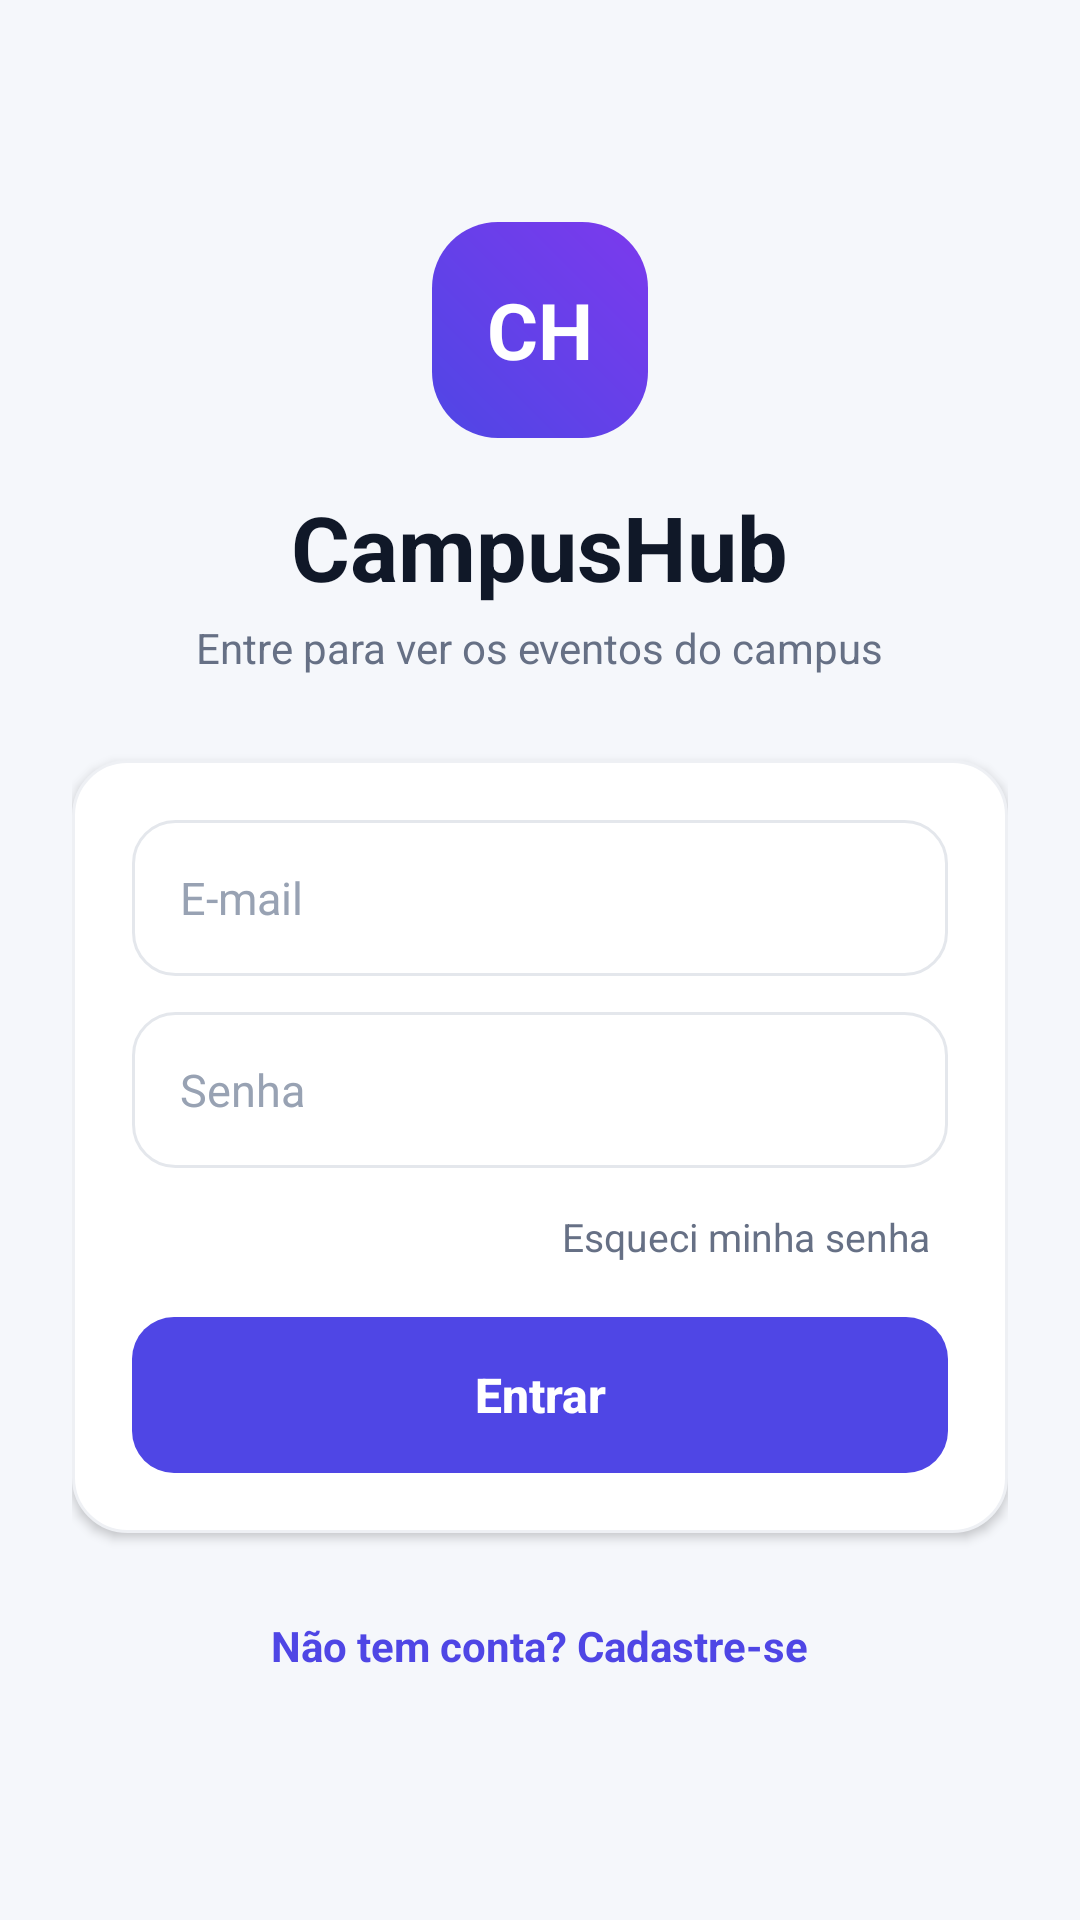

Layout XML and referenced resources for this Android screen:
<!-- AndroidManifest.xml: application theme Theme.CampusHub -->
<!-- res/layout/activity_login.xml -->
<?xml version="1.0" encoding="utf-8"?>
<ScrollView xmlns:android="http://schemas.android.com/apk/res/android"
    android:layout_width="match_parent"
    android:layout_height="match_parent"
    android:background="@color/background"
    android:fillViewport="true"
    android:fitsSystemWindows="true">

    <LinearLayout
        android:layout_width="match_parent"
        android:layout_height="wrap_content"
        android:gravity="center"
        android:orientation="vertical"
        android:padding="24dp">

        <TextView
            android:layout_width="72dp"
            android:layout_height="72dp"
            android:background="@drawable/bg_logo"
            android:gravity="center"
            android:text="CH"
            android:textColor="@color/white"
            android:textSize="26sp"
            android:textStyle="bold" />

        <TextView
            android:layout_width="wrap_content"
            android:layout_height="wrap_content"
            android:layout_marginTop="16dp"
            android:text="@string/app_name"
            android:textColor="@color/text_primary"
            android:textSize="30sp"
            android:textStyle="bold" />

        <TextView
            android:layout_width="wrap_content"
            android:layout_height="wrap_content"
            android:layout_marginTop="4dp"
            android:text="@string/login_subtitle"
            android:textColor="@color/text_secondary"
            android:textSize="14sp" />

        <LinearLayout
            android:layout_width="match_parent"
            android:layout_height="wrap_content"
            android:layout_marginTop="28dp"
            android:background="@drawable/bg_card"
            android:elevation="2dp"
            android:orientation="vertical"
            android:padding="20dp">

            <EditText
                android:id="@+id/emailInput"
                style="@style/CampusInput"
                android:layout_width="match_parent"
                android:layout_height="52dp"
                android:hint="@string/hint_email"
                android:inputType="textEmailAddress" />

            <EditText
                android:id="@+id/passwordInput"
                style="@style/CampusInput"
                android:layout_width="match_parent"
                android:layout_height="52dp"
                android:layout_marginTop="12dp"
                android:hint="@string/hint_password"
                android:inputType="textPassword" />

            <TextView
                android:id="@+id/forgotPasswordLink"
                android:layout_width="wrap_content"
                android:layout_height="wrap_content"
                android:layout_gravity="end"
                android:layout_marginTop="8dp"
                android:padding="6dp"
                android:text="@string/link_forgot_password"
                android:textColor="@color/text_secondary"
                android:textSize="13sp" />

            <Button
                android:id="@+id/loginButton"
                style="@style/CampusButton"
                android:layout_width="match_parent"
                android:layout_height="52dp"
                android:layout_marginTop="12dp"
                android:text="@string/action_login" />
        </LinearLayout>

        <TextView
            android:id="@+id/registerLink"
            android:layout_width="wrap_content"
            android:layout_height="wrap_content"
            android:layout_marginTop="20dp"
            android:padding="8dp"
            android:text="@string/link_to_register"
            android:textColor="@color/primary"
            android:textSize="14sp"
            android:textStyle="bold" />
    </LinearLayout>
</ScrollView>
<!-- resources referenced by this layout -->
<resources>
  <color name="background">#F5F7FB</color>
  <color name="primary">#4F46E5</color>
  <color name="text_primary">#101828</color>
  <color name="text_secondary">#667085</color>
  <color name="white">#FFFFFFFF</color>
  <!-- drawable bg_card (drawable) -->
  <?xml version="1.0" encoding="utf-8"?>
  <shape xmlns:android="http://schemas.android.com/apk/res/android"
      android:shape="rectangle">
      <solid android:color="@color/white" />
      <corners android:radius="18dp" />
      <stroke android:width="1dp" android:color="#EEF0F4" />
  </shape>
  <!-- drawable bg_logo (drawable) -->
  <?xml version="1.0" encoding="utf-8"?>
  <shape xmlns:android="http://schemas.android.com/apk/res/android"
      android:shape="rectangle">
      <gradient
          android:angle="45"
          android:endColor="@color/gradient_end"
          android:startColor="@color/primary" />
      <corners android:radius="22dp" />
  </shape>
  <string name="action_login">Entrar</string>
  <string name="app_name">CampusHub</string>
  <string name="hint_email">E-mail</string>
  <string name="hint_password">Senha</string>
  <string name="link_forgot_password">Esqueci minha senha</string>
  <string name="link_to_register">Não tem conta? Cadastre-se</string>
  <string name="login_subtitle">Entre para ver os eventos do campus</string>
  <style name="CampusButton" parent="Widget.AppCompat.Button">
          <item name="android:background">@drawable/bg_button</item>
          <item name="android:textColor">@color/white</item>
          <item name="android:textSize">16sp</item>
          <item name="android:textStyle">bold</item>
          <item name="android:textAllCaps">false</item>
          <item name="android:stateListAnimator">@null</item>
      </style>
  <style name="CampusInput" parent="Widget.AppCompat.EditText">
          <item name="android:background">@drawable/bg_input</item>
          <item name="android:paddingStart">16dp</item>
          <item name="android:paddingEnd">16dp</item>
          <item name="android:textColor">@color/text_primary</item>
          <item name="android:textColorHint">@color/text_hint</item>
          <item name="android:textSize">15sp</item>
      </style>
  <style name="Theme.CampusHub" parent="Theme.AppCompat.Light.NoActionBar">
          <item name="colorPrimary">@color/primary</item>
          <item name="colorPrimaryDark">@color/primary_dark</item>
          <item name="colorAccent">@color/primary</item>
          <item name="android:windowBackground">@color/background</item>
          <item name="android:statusBarColor">@android:color/transparent</item>
          <item name="android:navigationBarColor">@android:color/transparent</item>
          <item name="android:windowLightStatusBar">true</item>
      </style>
  <color name="gradient_end">#7C3AED</color>
  <!-- drawable bg_input (drawable) -->
  <?xml version="1.0" encoding="utf-8"?>
  <selector xmlns:android="http://schemas.android.com/apk/res/android">
      <item android:state_focused="true">
          <shape android:shape="rectangle">
              <solid android:color="@color/white" />
              <corners android:radius="14dp" />
              <stroke android:width="2dp" android:color="@color/primary" />
          </shape>
      </item>
      <item>
          <shape android:shape="rectangle">
              <solid android:color="@color/white" />
              <corners android:radius="14dp" />
              <stroke android:width="1dp" android:color="@color/border" />
          </shape>
      </item>
  </selector>
  <color name="text_hint">#98A2B3</color>
  <color name="primary_dark">#3730A3</color>
  <color name="disabled">#D0D5DD</color>
  <color name="border">#E4E7EC</color>
</resources>
